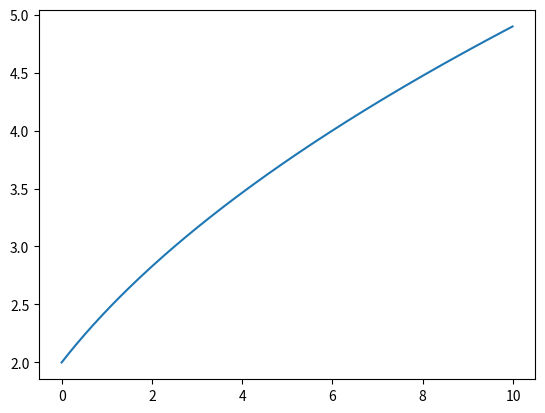

Generate this figure with matplotlib:
import numpy as np
from numpy import pi
import matplotlib.pyplot as plt
from matplotlib.ticker import FuncFormatter, MultipleLocator
import matplotlib.animation as ani
# import ffti_v10 as fi
from time import time

def RK3a2_step(pypt, y0, dt):
    """
    RK3_step does the Runga-Kutta 3 Method on a differential system for a single time step
    Inputs:
        pypt: current array of (∂y/∂t)[i, j]  
        y0: current array of y[i, j]
        dt: time step size
    """

    M, N = y0.shape

    y_step1 = np.empty(shape = (M, N), dtype = 'complex')
    pypt_0 = pypt(y0)
    for i in range(0, M):
        for j in range(0, N):
            y_step1[i, j] = y0[i, j] + dt * 8/15 * pypt_0[i, j]

    y_step2 = np.empty(shape = (M, N), dtype = 'complex')
    pypt_step1 = pypt(y_step1)
    for i in range(0, M):
        for j in range(0, N):
            y_step2[i, j] = y_step1[i, j] + dt * (-17/60 * pypt_0[i, j] + 5/12 * pypt_step1[i, j])

    y_step3 = np.empty(shape = (M, N), dtype = 'complex')
    pypt_step2 = pypt(y_step2)
    for i in range(0, M):
        for j in range(0, N):
            y_step3[i, j] = y_step2[i, j] + dt * (-5/12 * pypt_step1[i, j] + 3/4 * pypt_step2[i, j])
    
    return y_step3

def RK3v_step(pypt, y0, dt):
    """
    RK3_step does the Runga-Kutta 3 Method on a differential system for a single time step
    Inputs:
        pypt: current array of (∂y/∂t)[i]
        y0: current array of y[i]
        dt: time step size
    """

    M, = y0.shape

    y_step1 = np.empty(shape = (M, 1), dtype = 'complex')
    pypt_0 = pypt(y0)
    for i in range(0, M):
        y_step1[i] = y0[i] + dt * 8/15 * pypt_0[i]

    y_step2 = np.empty(shape = (M, 1), dtype = 'complex')
    pypt_step1 = pypt(y_step1)
    for i in range(0, M):
        y_step2[i] = y_step1[i] + dt * (-17/60 * pypt_0[i] + 5/12 * pypt_step1[i])

    y_step3 = np.empty(shape = (M, 1), dtype = 'complex')
    pypt_step2 = pypt(y_step2)
    for i in range(0, M):
        y_step3[i] = y_step2[i] + dt * (-5/12 * pypt_step1[i] + 3/4 * pypt_step2[i])
    
    return y_step3

def RK3s_step(pypt, y0, dt):
    """
    RK3_step does the Runga-Kutta 3 Method on a differential system for a single time step
    Inputs:
        pypt: current array of (∂y/∂t)
        y0: current array of y[i]
        dt: time step size
    """

    pypt_0 = pypt(y0)
    y_step1 = y0 + dt * 8/15 * pypt_0

    pypt_step1 = pypt(y_step1)
    y_step2 = y_step1 + dt * (-17/60 * pypt_0 + 5/12 * pypt_step1)

    pypt_step2 = pypt(y_step2)
    y_step3 = y_step2 + dt * (-5/12 * pypt_step1 + 3/4 * pypt_step2)
    
    return y_step3

def dydt(y):
    return 1/y

t_dom = [0, 10]
T = 1000
t = np.linspace(t_dom[0], t_dom[1], T, endpoint = False)
dt = t_dom[1]/T

y = np.empty(shape = (T))
y[0] = 2

for n in range(0, T - 1):
    y[n + 1] = RK3s_step(dydt, y[n], dt)

plt.plot(t, y)
plt.show()